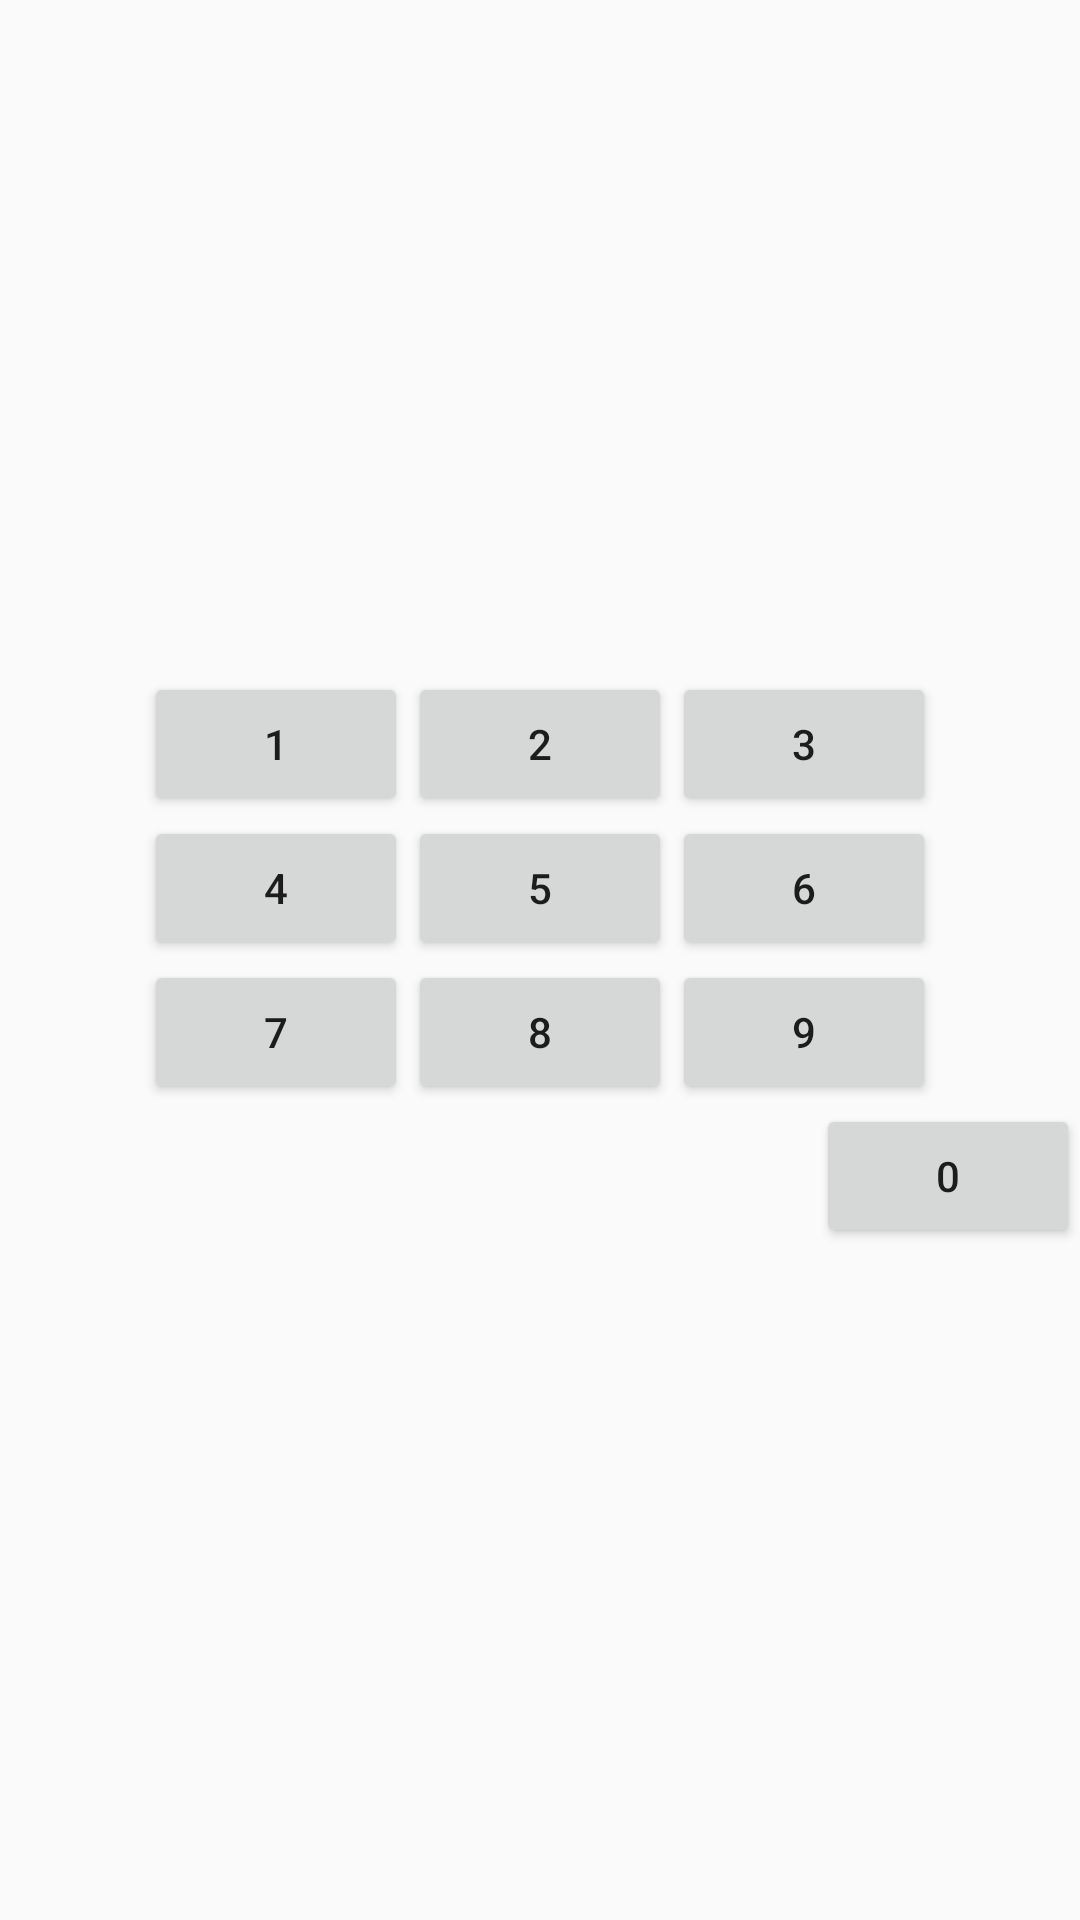

Layout XML and referenced resources for this Android screen:
<!-- AndroidManifest.xml: application theme AppTheme -->
<!-- res/layout/table_layout.xml -->
<?xml version="1.0" encoding="utf-8"?>
<TableLayout
  xmlns:android="http://schemas.android.com/apk/res/android"
  android:layout_width="match_parent"
  android:layout_height="match_parent"
  android:layout_columnSpan="10"
  android:gravity="center"
  >

  <TableRow
    android:layout_width="match_parent"
    android:layout_height="match_parent"
    android:gravity="center"
    >

    <Button
      android:id="@+id/button23"
      android:layout_width="wrap_content"
      android:layout_height="wrap_content"
      android:text="1"
      />

    <Button
      android:id="@+id/button22"
      android:layout_width="wrap_content"
      android:layout_height="wrap_content"
      android:text="2"
      />

    <Button
      android:id="@+id/button21"
      android:layout_width="wrap_content"
      android:layout_height="wrap_content"
      android:text="3"
      />
  </TableRow>

  <TableRow
    android:layout_width="match_parent"
    android:layout_height="match_parent"
    android:gravity="center"
    >

    <Button
      android:id="@+id/button26"
      android:layout_width="wrap_content"
      android:layout_height="wrap_content"
      android:text="4"
      />

    <Button
      android:id="@+id/button25"
      android:layout_width="wrap_content"
      android:layout_height="wrap_content"
      android:text="5"
      />

    <Button
      android:id="@+id/button24"
      android:layout_width="wrap_content"
      android:layout_height="wrap_content"
      android:text="6"
      />
  </TableRow>

  <TableRow
    android:layout_width="match_parent"
    android:layout_height="match_parent"
    android:gravity="center"
    android:orientation="horizontal"
    >

    <Button
      android:id="@+id/button29"
      android:layout_width="wrap_content"
      android:layout_height="wrap_content"
      android:text="7"
      />

    <Button
      android:id="@+id/button28"
      android:layout_width="wrap_content"
      android:layout_height="wrap_content"
      android:text="8"
      />

    <Button
      android:id="@+id/button27"
      android:layout_width="wrap_content"
      android:layout_height="wrap_content"
      android:text="9"
      />
  </TableRow>

  <TableRow
    android:layout_width="match_parent"
    android:layout_height="match_parent"
    android:gravity="end"
    >

    <Button
      android:id="@+id/button30"
      android:layout_width="wrap_content"
      android:layout_height="wrap_content"
      android:text="0"
      />
  </TableRow>
</TableLayout>
<!-- resources referenced by this layout -->
<resources>
  <style name="AppTheme" parent="Theme.AppCompat.Light.DarkActionBar">
      <item name="colorPrimary">@color/colorPrimary</item>
      <item name="colorPrimaryDark">@color/colorPrimaryDark</item>
      <item name="colorAccent">@color/colorAccent</item>
    </style>
  <color name="colorPrimary">#E1BEE7</color>
  <color name="colorPrimaryDark">#4A148C</color>
  <color name="colorAccent">#AA00FF</color>
</resources>
